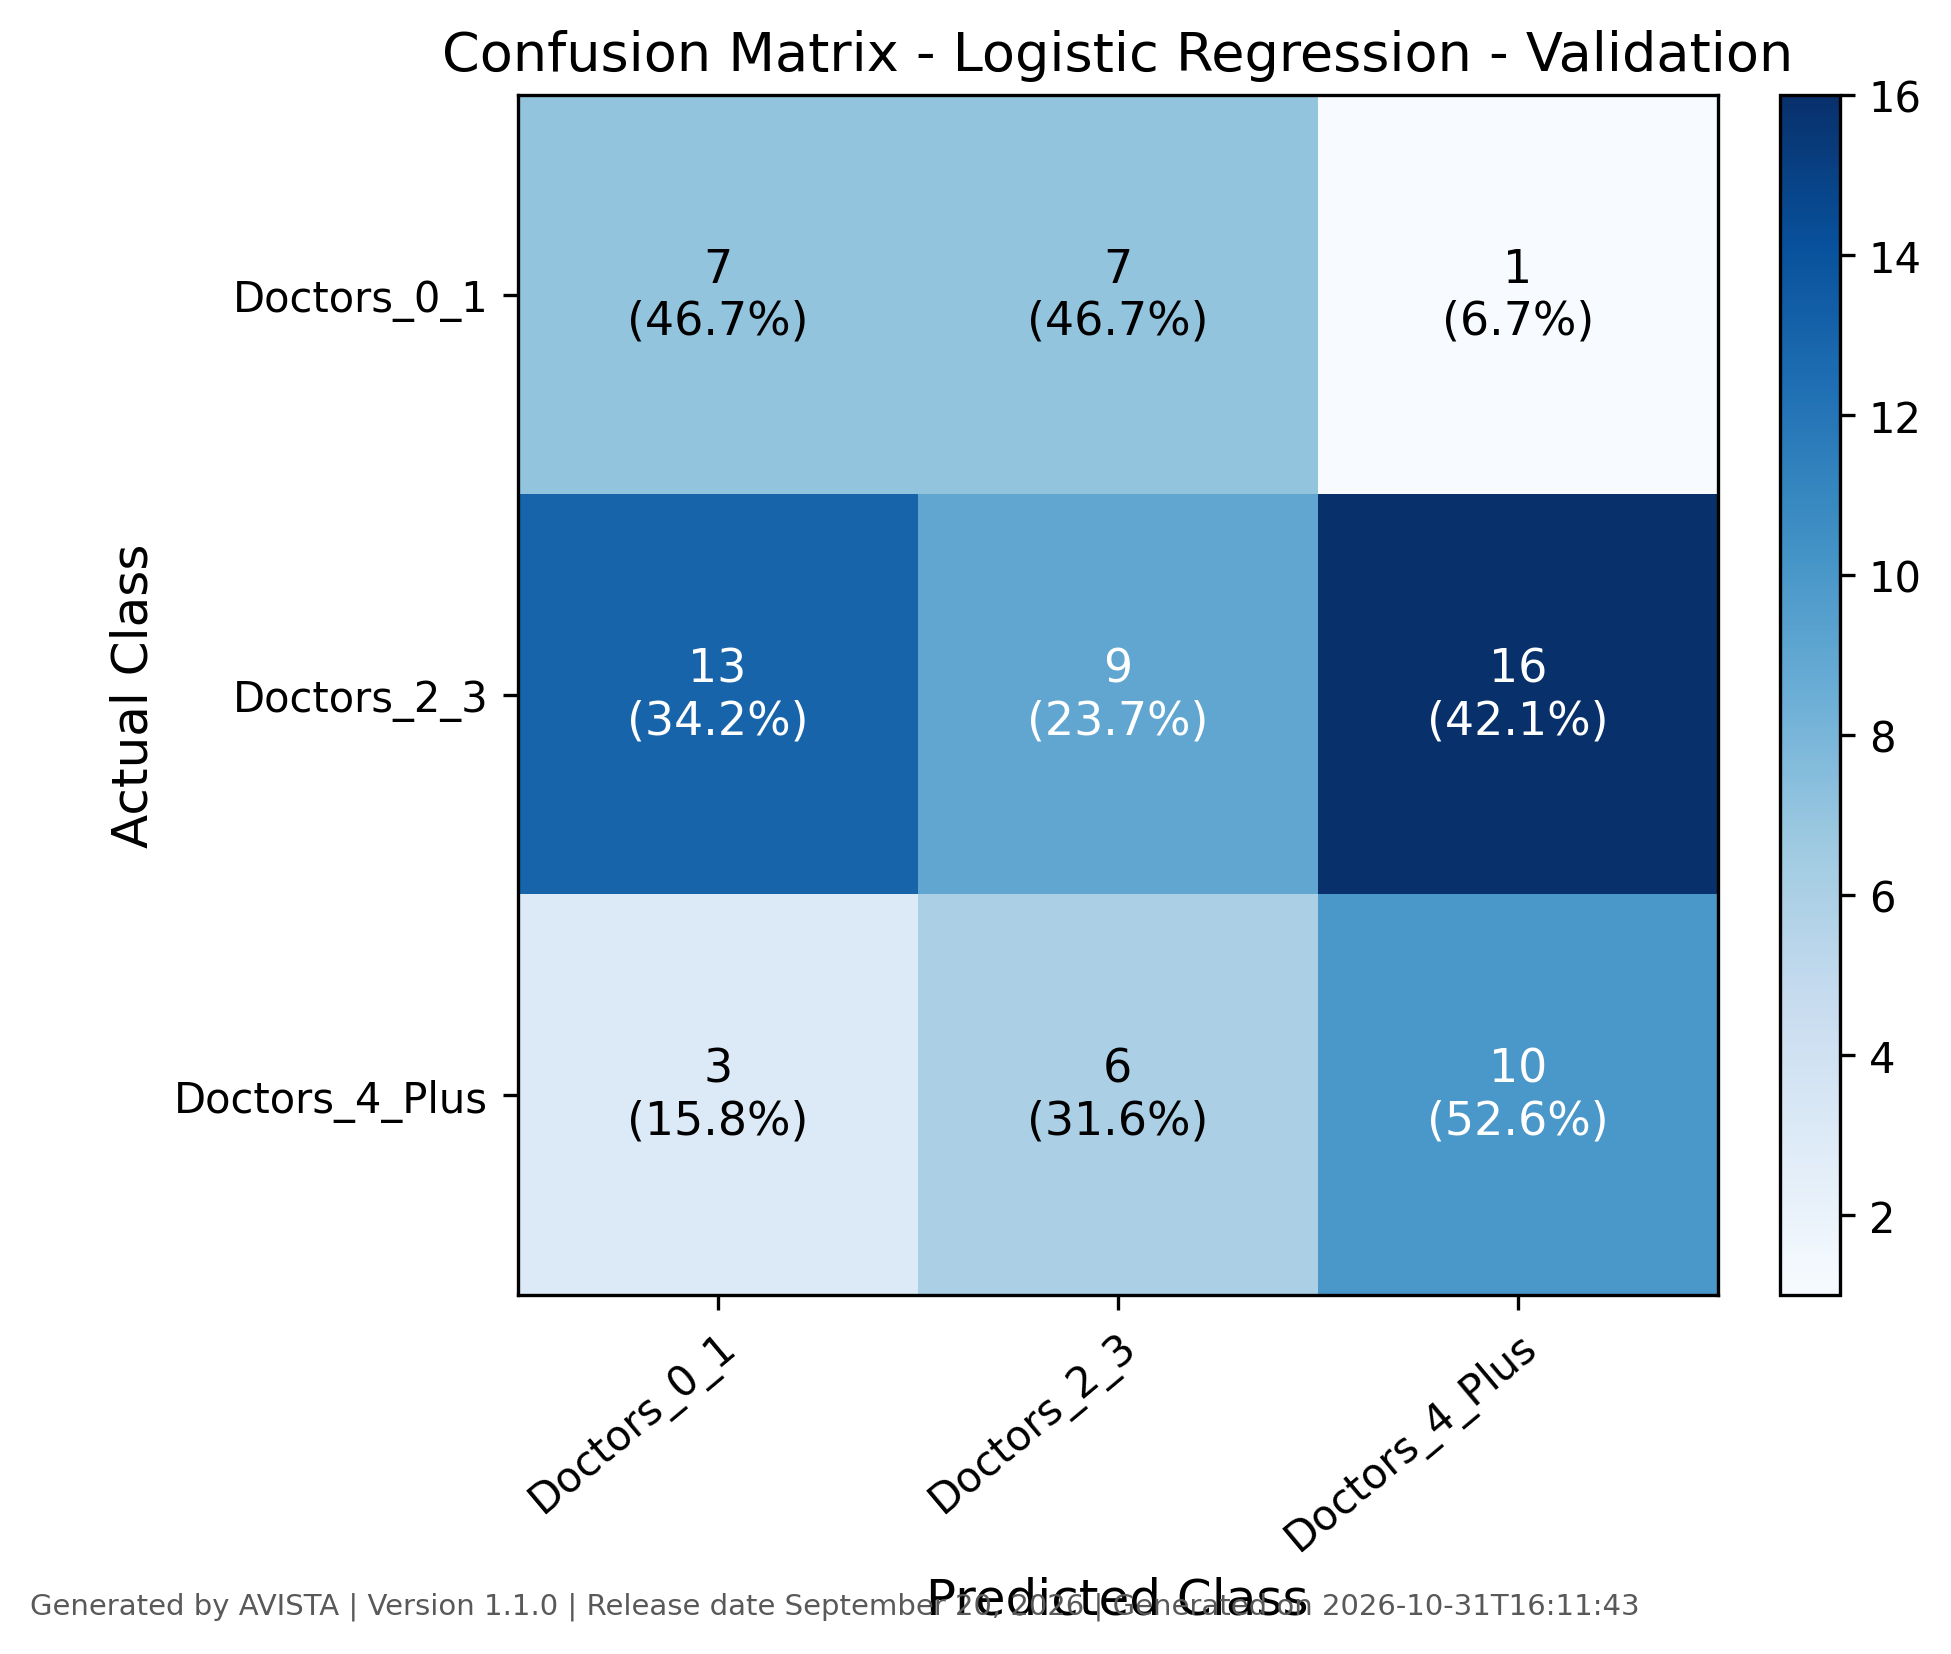

Source data for this figure (header and first rows):
, Doctors_0_1, Doctors_2_3, Doctors_4_Plus
Doctors_0_1, 7, 7, 1
Doctors_2_3, 13, 9, 16
Doctors_4_Plus, 3, 6, 10
